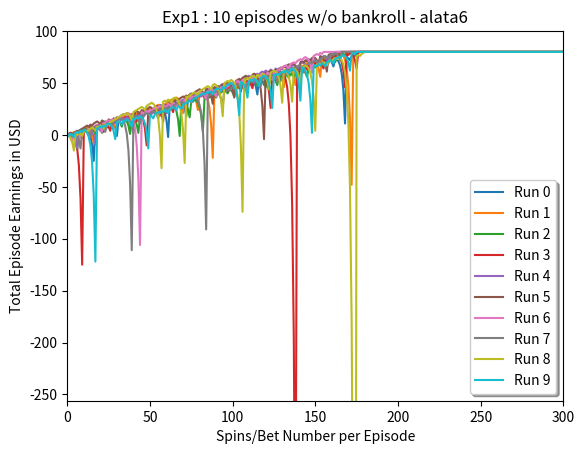

Reproduce this figure in Python. (Note: this script raises an exception after producing the figure.)
""""""
"""Assess a betting strategy.  		  	   		  		 		  		  		    	 		 		   		 		  
  		  	   		  		 		  		  		    	 		 		   		 		  
Copyright 2018, Georgia Institute of Technology (Georgia Tech)  		  	   		  		 		  		  		    	 		 		   		 		  
Atlanta, Georgia 30332  		  	   		  		 		  		  		    	 		 		   		 		  
All Rights Reserved  		  	   		  		 		  		  		    	 		 		   		 		  
  		  	   		  		 		  		  		    	 		 		   		 		  
Template code for CS 4646/7646  		  	   		  		 		  		  		    	 		 		   		 		  
  		  	   		  		 		  		  		    	 		 		   		 		  
Georgia Tech asserts copyright ownership of this template and all derivative  		  	   		  		 		  		  		    	 		 		   		 		  
works, including solutions to the projects assigned in this course. Students  		  	   		  		 		  		  		    	 		 		   		 		  
and other users of this template code are advised not to share it with others  		  	   		  		 		  		  		    	 		 		   		 		  
or to make it available on publicly viewable websites including repositories  		  	   		  		 		  		  		    	 		 		   		 		  
such as github and gitlab.  This copyright statement should not be removed  		  	   		  		 		  		  		    	 		 		   		 		  
or edited.  		  	   		  		 		  		  		    	 		 		   		 		  
  		  	   		  		 		  		  		    	 		 		   		 		  
We do grant permission to share solutions privately with non-students such  		  	   		  		 		  		  		    	 		 		   		 		  
as potential employers. However, sharing with other current or future  		  	   		  		 		  		  		    	 		 		   		 		  
students of CS 7646 is prohibited and subject to being investigated as a  		  	   		  		 		  		  		    	 		 		   		 		  
GT honor code violation.  		  	   		  		 		  		  		    	 		 		   		 		  
  		  	   		  		 		  		  		    	 		 		   		 		  
-----do not edit anything above this line---  		  	   		  		 		  		  		    	 		 		   		 		  
  		  	   		  		 		  		  		    	 		 		   		 		  
Student Name: Aditya Lata (replace with your name)  		  	   		  		 		  		  		    	 		 		   		 		  
GT User ID: alata6 (replace with your User ID)  		  	   		  		 		  		  		    	 		 		   		 		  
GT ID: 903952381 (replace with your GT ID)  		  	   		  		 		  		  		    	 		 		   		 		  
"""

import numpy as np
import sys
import matplotlib.pyplot as plt

MAX_SPINS_PER_EPISODE = 1000
EPISODE_WIN_UPPER_LIMIT = 80
INFINITE_BANKROLL = int(sys.maxsize/2-1)  # alias for INT_MAX, safety value for bankroll as bets twice of this would not be safe to handle


def author():
    """  		  	   		  		 		  		  		    	 		 		   		 		  
    :return: The GT username of the student  		  	   		  		 		  		  		    	 		 		   		 		  
    :rtype: str  		  	   		  		 		  		  		    	 		 		   		 		  
    """
    return "alata6"  # replace tb34 with your Georgia Tech username.


def gtid():
    """  		  	   		  		 		  		  		    	 		 		   		 		  
    :return: The GT ID of the student  		  	   		  		 		  		  		    	 		 		   		 		  
    :rtype: int  		  	   		  		 		  		  		    	 		 		   		 		  
    """
    return 903952381  # replace with your GT ID number


def get_spin_result(win_prob):
    """  		  	   		  		 		  		  		    	 		 		   		 		  
    Given a win probability between 0 and 1, the function returns whether the probability will result in a win.  		  	   		  		 		  		  		    	 		 		   		 		  
  		  	   		  		 		  		  		    	 		 		   		 		  
    :param win_prob: The probability of winning  		  	   		  		 		  		  		    	 		 		   		 		  
    :type win_prob: float  		  	   		  		 		  		  		    	 		 		   		 		  
    :return: The result of the spin.  		  	   		  		 		  		  		    	 		 		   		 		  
    :rtype: bool  		  	   		  		 		  		  		    	 		 		   		 		  
    """
    result = False
    if np.random.random() <= win_prob:
        result = True
    return result


def get_balance_and_next_bet_as_per_strategy(current_winnings, current_bet, win_prob):
    """
        current strategy -> even money bet ->  if you bet N chips and win, you keep your N chips, and you win another N chips. If you bet N chips and you lose, then those N chips are lost
        :param win_prob: The probability of winning
        :type win_prob: float
        :return: the resultant winnings after the current spin, and the subsequent bet amount based on strategy
        :rtype: tuple
        """
    if (get_spin_result(win_prob)):
        return (current_winnings + current_bet, 1)
    else:
        return (current_winnings - current_bet, current_bet * 2)


def bet_episode_simulator(win_prob, episode_win_upper_limit=EPISODE_WIN_UPPER_LIMIT, max_spins_per_episode=MAX_SPINS_PER_EPISODE, bankroll=INFINITE_BANKROLL):
    # initializing episode params
    result_array = np.zeros(max_spins_per_episode + 1, dtype=np.int_)  # All winnings must be tracked by storing them in a NumPy array. You might call that array winnings where winnings[0] should be set to 0 (just before the first spin)
    episode_winnings = 0
    bet_amount = 1
    spin_number = 1

    # we continue betting until the episode spin count is not exceeded, the target episode win is not achieved, and wallet balance doesn't exceed bankroll
    while spin_number <= max_spins_per_episode and episode_winnings < episode_win_upper_limit and episode_winnings > -bankroll:
        # important corner case to handle is the situation where the next bet should be $N, but you only have $M (where M<N)
        bet_amount = min(bet_amount, episode_winnings + bankroll)
        episode_winnings, bet_amount = get_balance_and_next_bet_as_per_strategy(episode_winnings, bet_amount, win_prob)
        result_array[spin_number] = episode_winnings
        spin_number += 1

    # if the target of $80 winnings is reached, stop betting, and use the value you obtained for the rest of the spins - https://edstem.org/us/courses/43166/discussion/3332273
    if episode_winnings >= episode_win_upper_limit:
        result_array[spin_number:] = episode_winnings

    # once the player has lost all their money (i.e., episode_winnings reach -256), stop betting and fill that number (-256) forward
    if episode_winnings <= -bankroll:
        result_array[spin_number:] = -bankroll

    return result_array


def run_multiple_simulation_episodes(win_prob, number_of_simulations, episode_win_upper_limit=EPISODE_WIN_UPPER_LIMIT, max_spins_per_episode=MAX_SPINS_PER_EPISODE, bankroll=INFINITE_BANKROLL):
    episodes_result_array = np.zeros((number_of_simulations, max_spins_per_episode + 1), dtype=np.int_)  # All winnings must be tracked by storing them in a NumPy array. You might call that array winnings where winnings[0] should be set to 0 (just before the first spin)
    for simulation_number in range(number_of_simulations):
        episodes_result_array[simulation_number] = bet_episode_simulator(win_prob, episode_win_upper_limit=episode_win_upper_limit, max_spins_per_episode=max_spins_per_episode, bankroll=bankroll)
    return episodes_result_array


def produce_chart_number(win_prob, figure_number, figure_title, number_of_simulations=1, bankroll=INFINITE_BANKROLL, legend_position='lower right'):
    """
        General functionality for all plots
    """

    plt.figure(figure_number)
    plt.axis([0, 300, -256, 100])  # horizontal (X) axis must range from 0 to 300, the vertical (Y) axis must range from –256 to +100
    plt.xlabel('Spins/Bet Number per Episode')
    plt.ylabel('Total Episode Earnings in USD')
    plt.title(figure_title)

    if figure_number == 1:
        for i in range(number_of_simulations):
            plt.plot(bet_episode_simulator(win_prob), label='Run {}'.format(i))
        plt.legend(loc=legend_position, shadow=True, fontsize='medium')
        episodes_result_array = run_multiple_simulation_episodes(win_prob, number_of_simulations)
    elif figure_number == 2 or figure_number == 4:
        episodes_result_array = run_multiple_simulation_episodes(win_prob, number_of_simulations, bankroll=bankroll)
        mean_winnings_for_spins = np.mean(episodes_result_array, axis=0)  # calculate for each spin
        std_winnings_for_spins = np.std(episodes_result_array, axis=0, ddof=1)  # population standard deviation -> ddof=1 provides an unbiased estimator of the variance of the infinite population
        std_plus = mean_winnings_for_spins + std_winnings_for_spins
        std_minus = mean_winnings_for_spins - std_winnings_for_spins
        add_std_dev_legend(mean_winnings_for_spins, std_plus, std_minus, 'Mean', legend_position)
    elif figure_number == 3 or figure_number == 5:
        episodes_result_array = run_multiple_simulation_episodes(win_prob, number_of_simulations, bankroll=bankroll)
        median_winnings_for_spins = np.median(episodes_result_array, axis=0)  # calculate for each spin
        std_winnings_for_spins = np.std(episodes_result_array, axis=0, ddof=1)
        std_plus = median_winnings_for_spins + std_winnings_for_spins
        std_minus = median_winnings_for_spins - std_winnings_for_spins
        add_std_dev_legend(median_winnings_for_spins, std_plus, std_minus, 'Median', legend_position)
    np.savetxt('Experiment_{}'.format(figure_number), np.unique(episodes_result_array[:, -1], return_counts=True), fmt='%i', delimiter=",")
    # Charts must be generated by the code (including any desired annotations) and saved as .png files to the project directory in the images subdirectory
    plt.savefig('images/Figure_{}.png'.format(figure_number))
    plt.close(figure_number)


def add_std_dev_legend(central_line, std_plus_line, std_minus_line, chart_label, legend_position='lower right'):
    """
        Shared functionality for plots that require a central tendency legend
    """
    plt.plot(central_line, label=chart_label)
    plt.plot(std_plus_line, label='{} + Std'.format(chart_label))
    plt.plot(std_minus_line, label='{} - Std'.format(chart_label))
    plt.legend(loc=legend_position, shadow=True, fontsize='medium')


def test_code():
    """  		  	   		  		 		  		  		    	 		 		   		 		  
    Method to test your code  		  	   		  		 		  		  		    	 		 		   		 		  
    """
    win_prob = win_prob = 9.0 / 19  # 18/38 pockets are red, 18/38 pockets are black on the American Roulette wheel
    np.random.seed(gtid())  # do this only once  		  	   		  		 		  		  		    	 		 		   		 		  
    # print(get_spin_result(win_prob))  # test the roulette spin
    # add your code here to implement the experiments
    # run_multiple_simulation_episodes(win_prob, 2, bankroll=256)
    produce_chart_number(win_prob, 1, "Exp1 : 10 episodes w/o bankroll - alata6", number_of_simulations=10)
    produce_chart_number(win_prob, 2, "Exp1 : Mean and Std Dev for 1000 episodes w/o bankroll - alata6", number_of_simulations=1000)
    produce_chart_number(win_prob, 3, "Exp1 : Median and Std Dev for 1000 episodes w/o bankroll - alata6", number_of_simulations=1000)
    produce_chart_number(win_prob, 4, "Exp2 : Mean and Std Dev for 1000 episodes with bankroll - alata6", bankroll=256, number_of_simulations=1000)
    produce_chart_number(win_prob, 5, "Exp2 : Median and Std Dev for 1000 episodes with bankroll - alata6", bankroll=256, number_of_simulations=1000)


if __name__ == "__main__":
    test_code()
